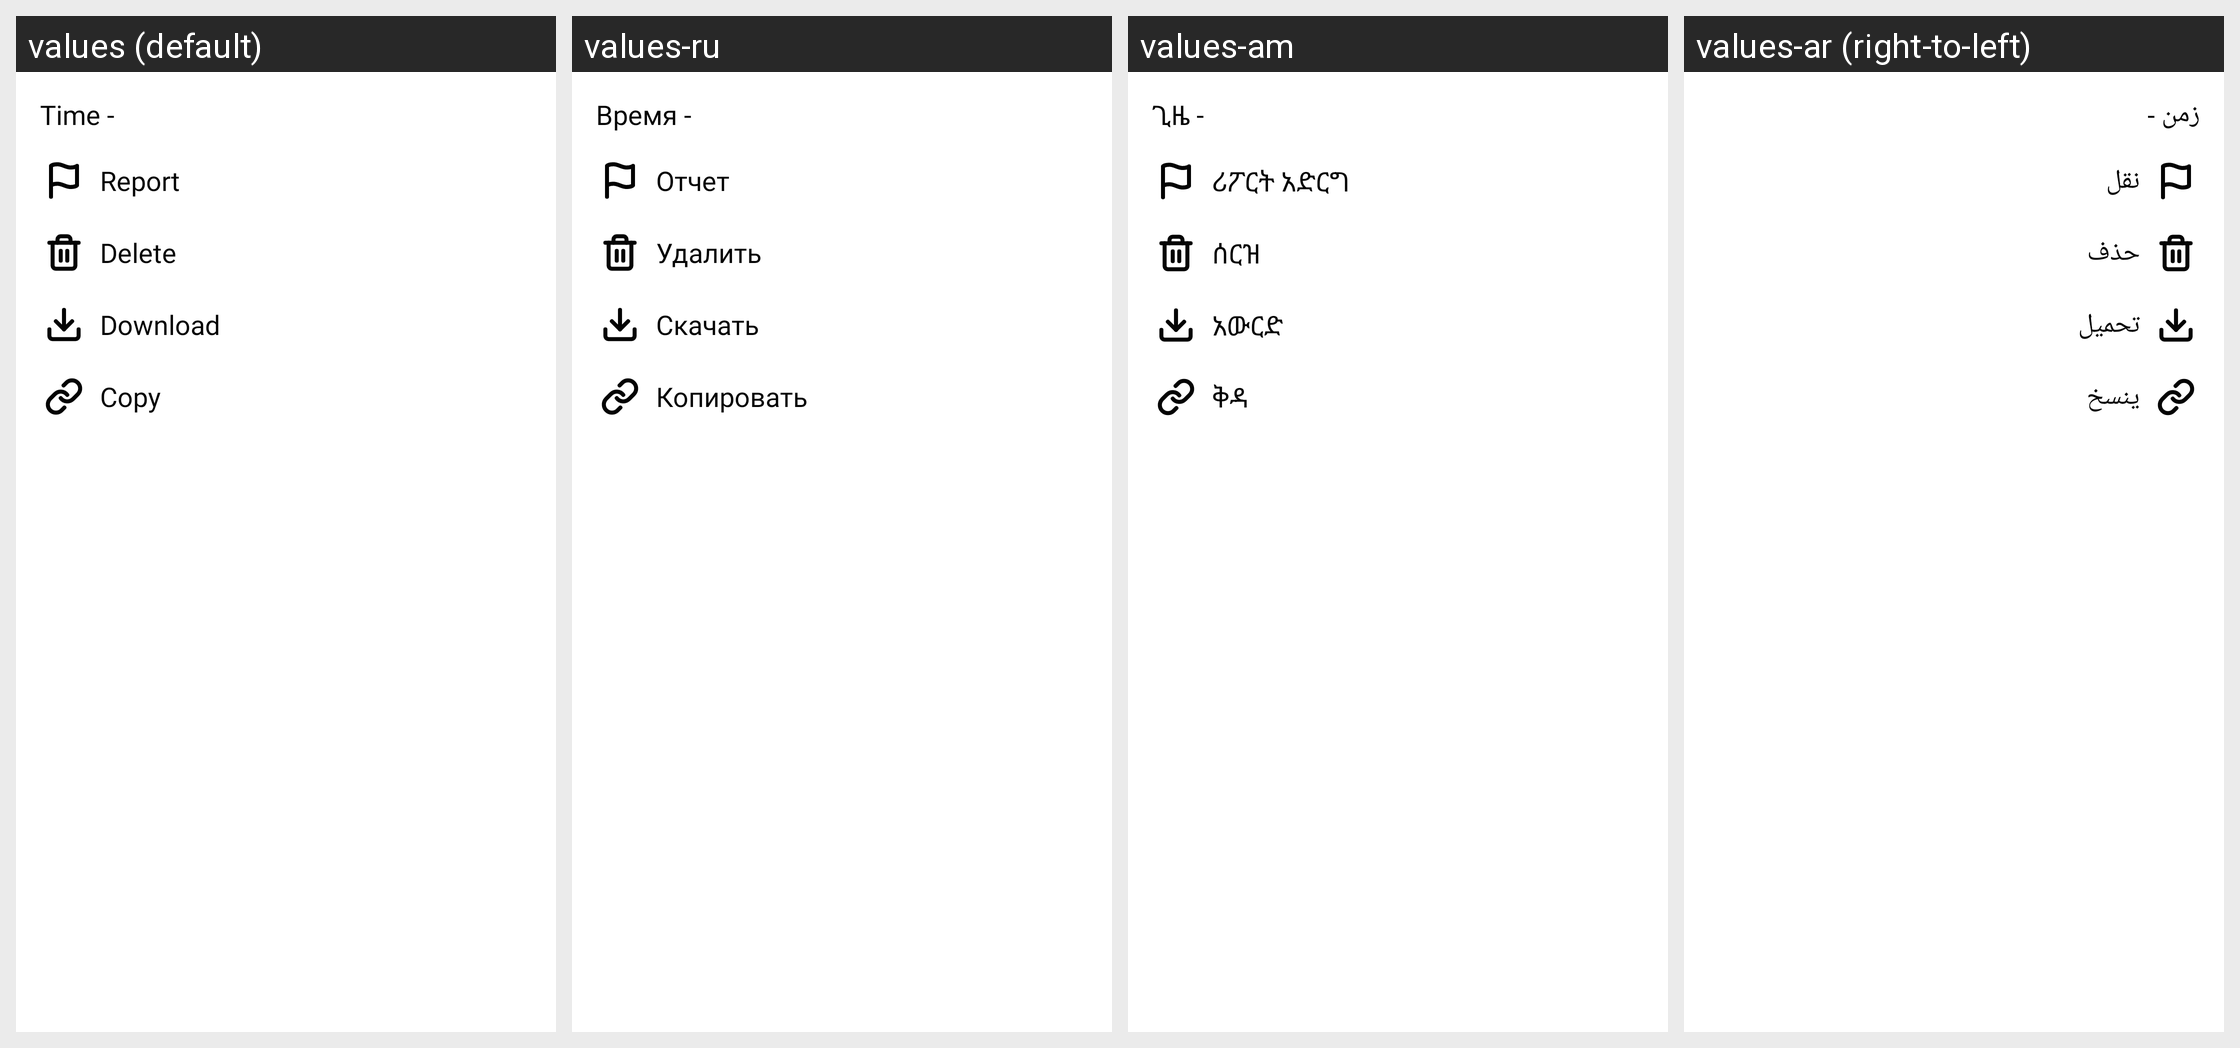

The Android screen above is rendered under several locales of the same app. Produce the string resources it draws, with the default and per-locale values.
Android screen res/layout/chat_item_bottom.xml rendered under 4 locales, left to right: values (default), values-ru, values-am, values-ar (right-to-left). Device: Nexus 5 (rendered at 1080×1920; each locale shown at half size, 540×960, under a caption strip naming it); theme AppTheme.
Other locales in the repository, not shown: values-bn, values-de, values-es, values-fr, values-ha, values-hi, values-ig, values-it, values-ja, values-ko, values-mr, values-nl, values-om, values-pt, values-sn, values-sw, values-ta, values-te, values-tr, values-ur, values-vi, values-yo, values-zh, values-zu.
Strings drawn on this screen, with the default value and each locale's value (text and hints the layout hard-codes, and strings that could not be matched under every locale, appear in the picture but are not listed):

time
  values: Time -
  values-ru: Время -
  values-am: ጊዜ -
  values-ar: زمن -

report
  values: Report
  values-ru: Отчет
  values-am: ሪፖርት አድርግ
  values-ar: نقل

delete
  values: Delete
  values-ru: Удалить
  values-am: ሰርዝ
  values-ar: حذف

download
  values: Download
  values-ru: Скачать
  values-am: አውርድ
  values-ar: تحميل

copy
  values: Copy
  values-ru: Копировать
  values-am: ቅዳ
  values-ar: ينسخ
